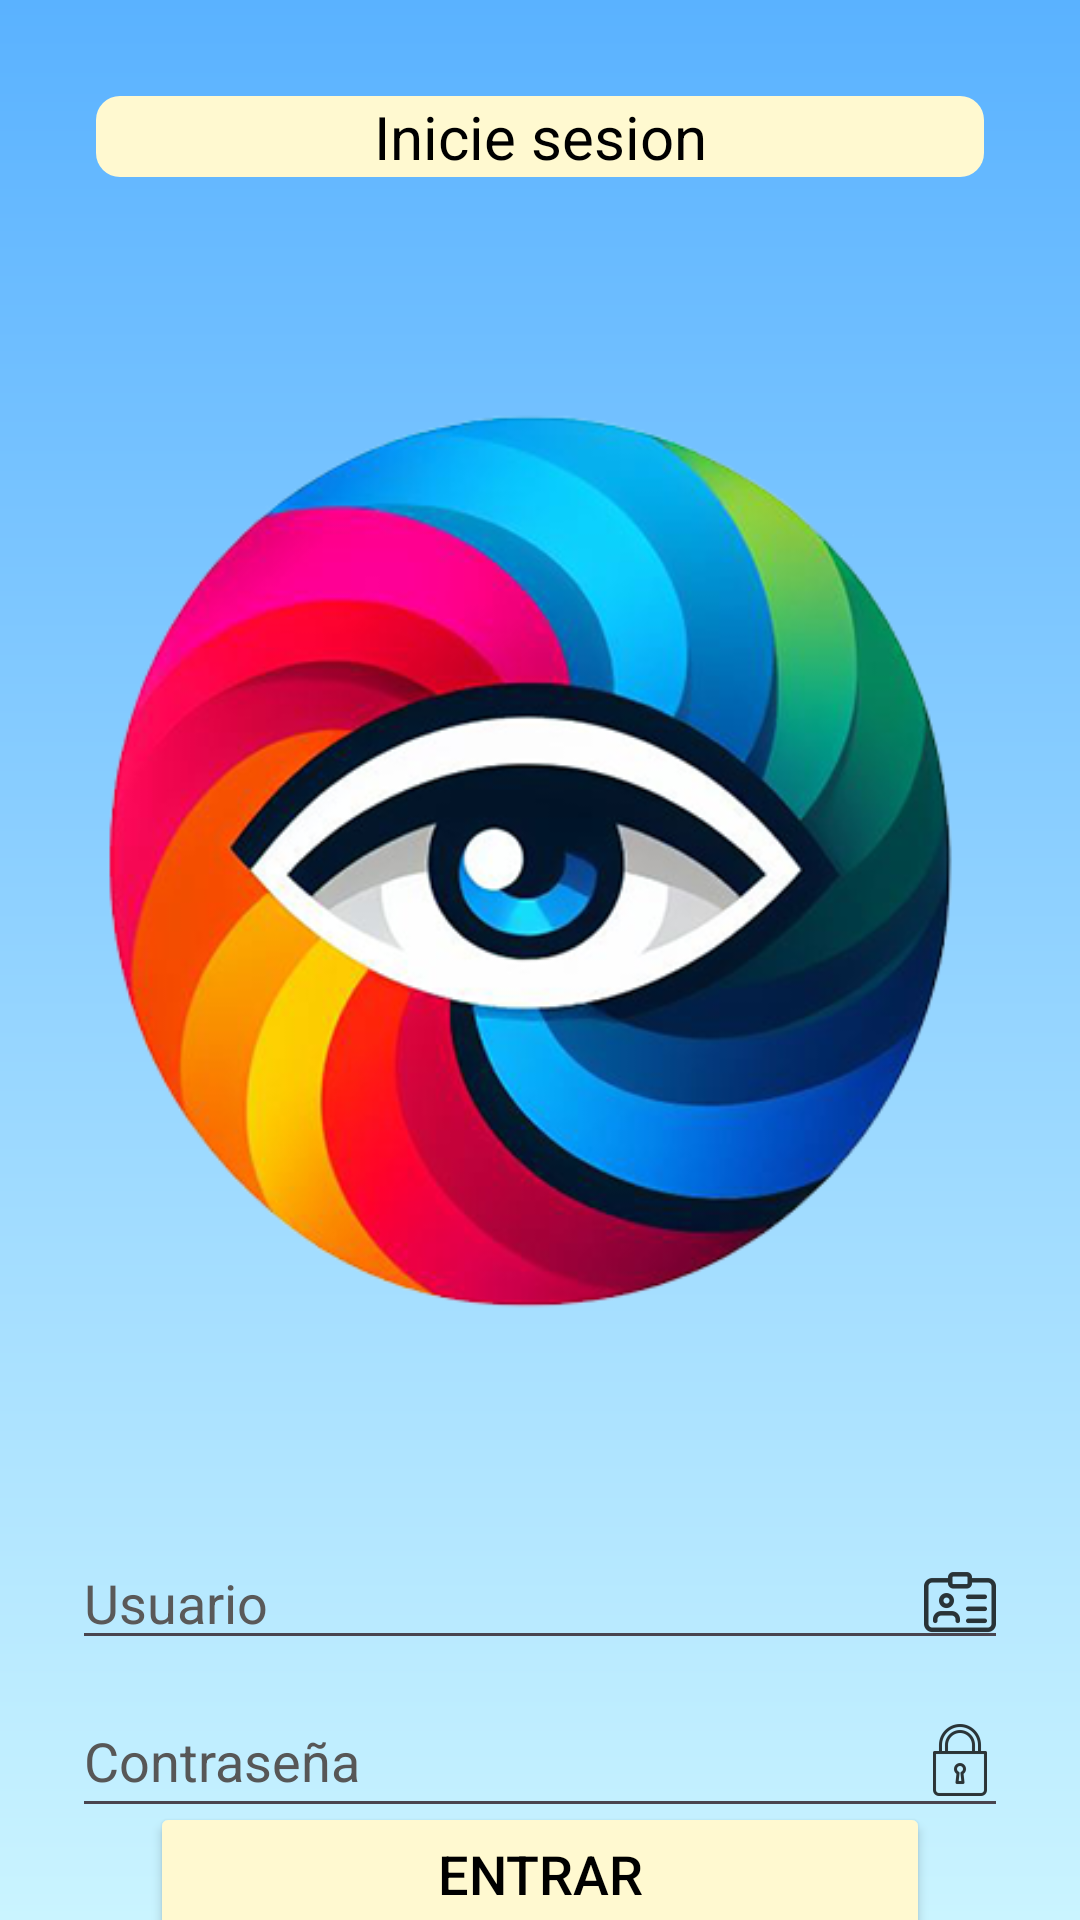

Here is an Android app screen rendered from its layout file. Give the layout XML and the strings, colors and styles it references.
<!-- AndroidManifest.xml: application theme Theme.NewCo -->
<!-- res/layout/activity_iniciar_sesion.xml -->
<?xml version="1.0" encoding="utf-8"?>
<androidx.constraintlayout.widget.ConstraintLayout xmlns:android="http://schemas.android.com/apk/res/android"
    xmlns:app="http://schemas.android.com/apk/res-auto"
    xmlns:tools="http://schemas.android.com/tools"
    android:layout_width="match_parent"
    android:layout_height="match_parent"
    android:background="@drawable/background"
    tools:context=".iniciarSesion">

    <TextView
        android:id="@+id/textView3"
        style="@style/dise_boton"
        android:layout_width="match_parent"
        android:layout_height="wrap_content"
        android:layout_marginStart="32dp"
        android:layout_marginTop="32dp"
        android:layout_marginEnd="32dp"
        android:background="@drawable/edittext_back"
        android:gravity="center"
        android:text="Inicie sesion"
        android:textColor="#000000"
        android:textSize="20dp"
        app:layout_constraintEnd_toEndOf="parent"
        app:layout_constraintStart_toStartOf="parent"
        app:layout_constraintTop_toTopOf="parent" />

    <ImageView
        android:id="@+id/imageView3"
        android:layout_width="match_parent"
        android:layout_height="wrap_content"
        android:layout_marginStart="24dp"
        android:layout_marginTop="24dp"
        android:layout_marginEnd="24dp"
        app:layout_constraintEnd_toEndOf="@+id/textView3"
        app:layout_constraintStart_toStartOf="@+id/textView3"
        app:layout_constraintTop_toBottomOf="@+id/textView3"
        app:srcCompat="@drawable/dalto" />

    <Button
        android:id="@+id/btn_iniciarSesion"
        style="@style/dise_boton"
        android:onClick="irConfi"
        android:text="Entrar"
        app:layout_constraintBottom_toBottomOf="parent"
        app:layout_constraintEnd_toEndOf="@+id/contra_activity"
        app:layout_constraintStart_toStartOf="@+id/contra_activity"
        app:layout_constraintTop_toBottomOf="@+id/contra_activity" />

    <EditText
        android:id="@+id/usuario_activity"
        android:layout_width="0dp"
        android:layout_height="wrap_content"
        android:layout_marginTop="16dp"
        android:drawableEnd="@drawable/ic_nom"
        android:ems="10"
        android:hint="Usuario"
        android:inputType="text"
        android:textColor="#000000"
        android:textColorHint="#5A5959"
        app:layout_constraintEnd_toEndOf="@+id/imageView3"
        app:layout_constraintStart_toStartOf="@+id/imageView3"
        app:layout_constraintTop_toBottomOf="@+id/imageView3"
        tools:ignore="TouchTargetSizeCheck" />

    <EditText
        android:id="@+id/contra_activity"
        android:layout_width="0dp"
        android:layout_height="wrap_content"
        android:layout_marginTop="8dp"
        android:drawableEnd="@drawable/ic_con"
        android:ems="10"
        android:hint="Contraseña"
        android:inputType="textPassword"
        android:minHeight="48dp"
        android:textColor="#000000"
        android:textColorHint="#575757"
        app:layout_constraintEnd_toEndOf="@+id/usuario_activity"
        app:layout_constraintStart_toStartOf="@+id/usuario_activity"
        app:layout_constraintTop_toBottomOf="@+id/usuario_activity" />

</androidx.constraintlayout.widget.ConstraintLayout>
<!-- resources referenced by this layout -->
<resources>
  <!-- drawable background (drawable) -->
  <?xml version="1.0" encoding="utf-8"?>
  <shape xmlns:android="http://schemas.android.com/apk/res/android">
      <gradient
          android:startColor="#CAF4FF"
          android:endColor="#5AB2FF"
          android:angle="90"
          android:tileMode="repeat"
          />
  </shape>
  <!-- drawable dalto: png bitmap (drawable, 161594 bytes) -->
  <!-- drawable edittext_back (drawable) -->
  <?xml version="1.0" encoding="utf-8"?>
  <shape xmlns:android="http://schemas.android.com/apk/res/android">
      <gradient
          android:startColor="#FFF9D0"
          android:endColor="#CAF4FF"
          android:angle="45"/>
      <corners android:radius="8dp"/>
  </shape>
  <!-- drawable ic_con: png bitmap (drawable-hdpi, 776 bytes) -->
  <!-- drawable ic_nom: png bitmap (drawable-hdpi, 772 bytes) -->
  <style name="dise_boton" parent="@android:style/TextAppearance.Medium">
          <item name="android:backgroundTint">#FFF9D0</item>
          <item name="cornerRadius">40dp</item>
          <item name="android:textColor">#000000</item>
          <item name="android:layout_height">48dp</item>
          <item name="android:layout_width">260dp</item>
  
      </style>
  <style name="Theme.NewCo" parent="Base.Theme.NewCo" />
  <style name="Base.Theme.NewCo" parent="Theme.Material3.DayNight.NoActionBar">
          
          
      </style>
</resources>
